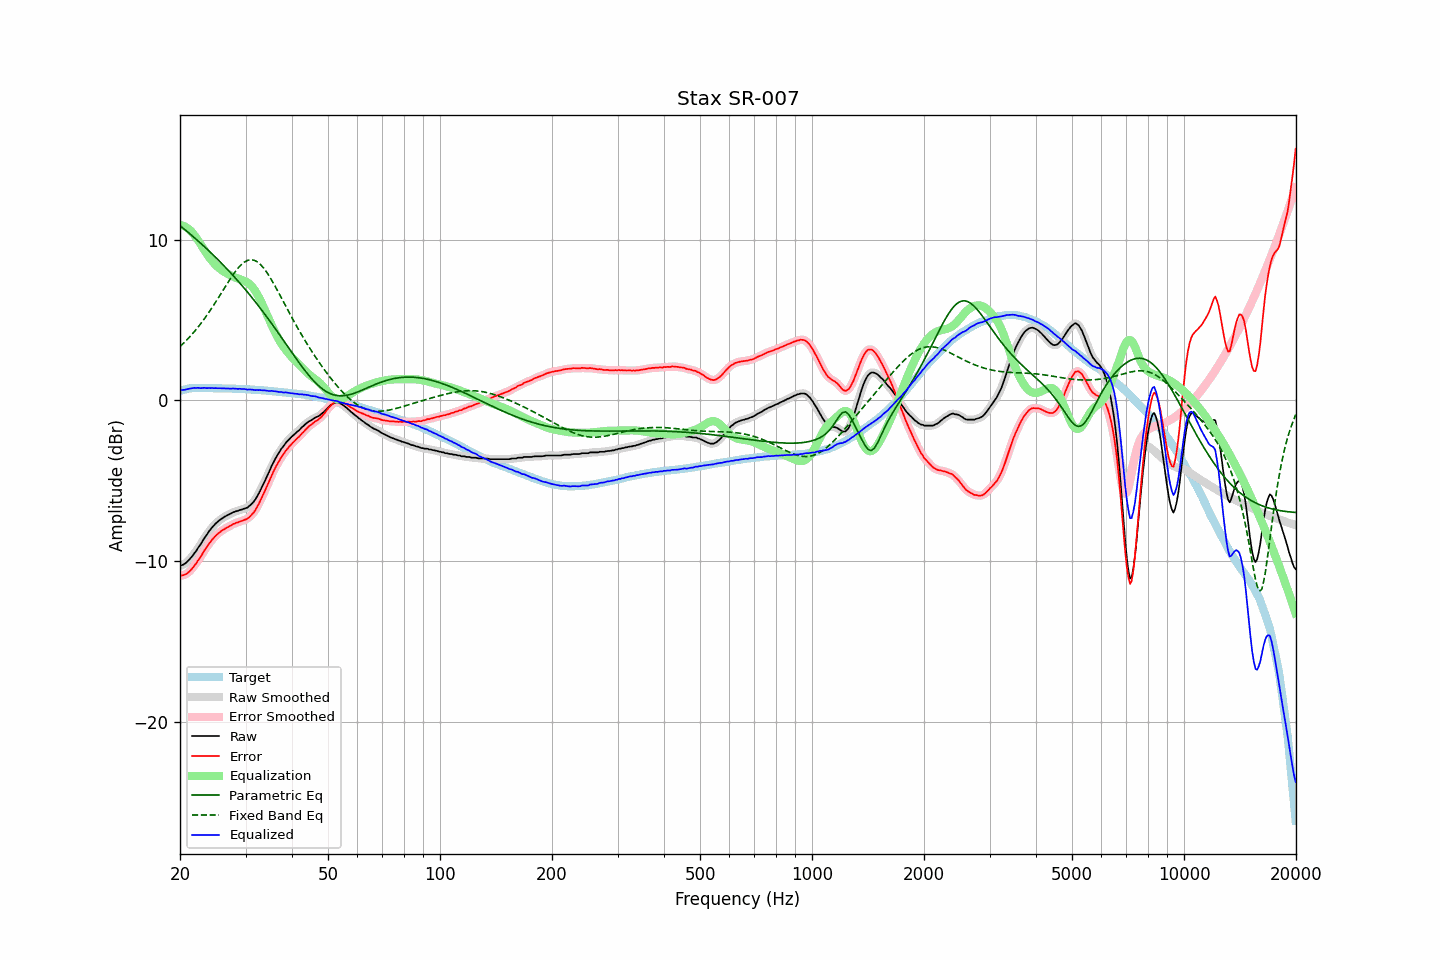

The data file committed next to this chart (first rows):
frequency, raw, error, smoothed, error_smoothed, equalization, parametric_eq, fixed_band_eq, equalized_raw, equalized_smoothed, target
20.00, -10.31, -10.91, -10.30, -10.90, 10.93, 10.89, 3.36, 0.62, 0.62, 0.60
20.20, -10.27, -10.90, -10.27, -10.90, 10.91, 10.81, 3.45, 0.64, 0.64, 0.63
20.40, -10.23, -10.89, -10.23, -10.88, 10.88, 10.72, 3.54, 0.65, 0.65, 0.66
20.61, -10.17, -10.85, -10.16, -10.85, 10.83, 10.64, 3.64, 0.67, 0.67, 0.68
20.81, -10.09, -10.80, -10.08, -10.80, 10.78, 10.56, 3.74, 0.69, 0.69, 0.71
21.02, -9.99, -10.73, -9.99, -10.73, 10.71, 10.47, 3.85, 0.72, 0.72, 0.74
21.23, -9.89, -10.64, -9.89, -10.64, 10.63, 10.39, 3.96, 0.74, 0.74, 0.75
21.44, -9.78, -10.54, -9.77, -10.53, 10.53, 10.30, 4.07, 0.76, 0.76, 0.76
21.66, -9.65, -10.42, -9.65, -10.42, 10.42, 10.22, 4.18, 0.77, 0.77, 0.77
21.87, -9.50, -10.28, -9.51, -10.29, 10.29, 10.13, 4.30, 0.78, 0.78, 0.77
22.09, -9.38, -10.17, -9.37, -10.15, 10.15, 10.04, 4.42, 0.77, 0.78, 0.78
22.31, -9.21, -9.99, -9.23, -10.01, 10.01, 9.96, 4.54, 0.79, 0.78, 0.78
22.54, -9.08, -9.86, -9.08, -9.86, 9.85, 9.87, 4.66, 0.77, 0.77, 0.78
22.76, -8.94, -9.72, -8.92, -9.70, 9.70, 9.78, 4.80, 0.76, 0.78, 0.78
22.99, -8.77, -9.54, -8.77, -9.54, 9.54, 9.69, 4.93, 0.77, 0.77, 0.77
23.22, -8.60, -9.37, -8.61, -9.38, 9.39, 9.59, 5.06, 0.79, 0.77, 0.77
23.45, -8.46, -9.23, -8.45, -9.22, 9.23, 9.50, 5.20, 0.78, 0.78, 0.77
23.69, -8.32, -9.09, -8.31, -9.08, 9.08, 9.41, 5.35, 0.76, 0.77, 0.77
23.92, -8.16, -8.93, -8.17, -8.94, 8.94, 9.31, 5.49, 0.78, 0.77, 0.77
24.16, -8.04, -8.81, -8.03, -8.80, 8.80, 9.22, 5.64, 0.77, 0.77, 0.77
24.40, -7.91, -8.68, -7.91, -8.67, 8.68, 9.12, 5.79, 0.77, 0.77, 0.77
24.65, -7.80, -8.56, -7.80, -8.56, 8.56, 9.03, 5.94, 0.76, 0.77, 0.76
24.89, -7.69, -8.45, -7.69, -8.45, 8.45, 8.93, 6.10, 0.77, 0.77, 0.76
25.14, -7.60, -8.36, -7.59, -8.35, 8.36, 8.83, 6.26, 0.76, 0.76, 0.76
25.39, -7.51, -8.27, -7.51, -8.27, 8.27, 8.73, 6.41, 0.76, 0.76, 0.76
25.65, -7.43, -8.19, -7.43, -8.19, 8.19, 8.63, 6.58, 0.76, 0.76, 0.76
25.91, -7.36, -8.11, -7.36, -8.11, 8.11, 8.53, 6.74, 0.76, 0.76, 0.75
26.16, -7.30, -8.05, -7.29, -8.04, 8.05, 8.42, 6.90, 0.75, 0.75, 0.75
26.43, -7.23, -7.98, -7.23, -7.98, 7.98, 8.32, 7.06, 0.75, 0.75, 0.75
26.69, -7.18, -7.93, -7.18, -7.93, 7.92, 8.21, 7.22, 0.75, 0.74, 0.75
26.96, -7.13, -7.88, -7.13, -7.87, 7.87, 8.11, 7.38, 0.74, 0.74, 0.75
27.23, -7.08, -7.82, -7.07, -7.82, 7.81, 8.00, 7.53, 0.73, 0.74, 0.74
27.50, -7.03, -7.77, -7.02, -7.76, 7.76, 7.89, 7.68, 0.73, 0.74, 0.74
27.77, -6.97, -7.70, -6.97, -7.71, 7.71, 7.78, 7.83, 0.75, 0.74, 0.73
28.05, -6.94, -7.67, -6.94, -7.66, 7.67, 7.67, 7.97, 0.73, 0.73, 0.73
28.33, -6.90, -7.62, -6.90, -7.62, 7.63, 7.56, 8.10, 0.73, 0.73, 0.72
28.62, -6.88, -7.60, -6.87, -7.59, 7.59, 7.45, 8.23, 0.71, 0.72, 0.72
28.90, -6.83, -7.55, -6.84, -7.55, 7.56, 7.33, 8.34, 0.73, 0.72, 0.72
29.19, -6.81, -7.52, -6.80, -7.52, 7.52, 7.22, 8.45, 0.72, 0.72, 0.71
29.48, -6.78, -7.49, -6.77, -7.48, 7.49, 7.10, 8.53, 0.71, 0.72, 0.71
29.78, -6.74, -7.44, -6.75, -7.45, 7.45, 6.98, 8.61, 0.71, 0.70, 0.70
30.08, -6.71, -7.41, -6.71, -7.41, 7.40, 6.87, 8.67, 0.69, 0.69, 0.70
30.38, -6.67, -7.36, -6.66, -7.35, 7.34, 6.75, 8.72, 0.67, 0.68, 0.69
30.68, -6.59, -7.28, -6.59, -7.28, 7.27, 6.62, 8.75, 0.68, 0.68, 0.69
30.99, -6.50, -7.18, -6.50, -7.18, 7.18, 6.50, 8.76, 0.68, 0.68, 0.68
31.30, -6.40, -7.07, -6.40, -7.08, 7.07, 6.38, 8.75, 0.67, 0.67, 0.67
31.61, -6.29, -6.96, -6.28, -6.95, 6.94, 6.25, 8.73, 0.65, 0.66, 0.67
31.93, -6.15, -6.81, -6.14, -6.80, 6.79, 6.12, 8.69, 0.64, 0.65, 0.66
32.24, -5.97, -6.62, -5.98, -6.63, 6.62, 6.00, 8.64, 0.65, 0.65, 0.65
32.57, -5.80, -6.45, -5.80, -6.44, 6.44, 5.87, 8.56, 0.64, 0.64, 0.65
32.89, -5.60, -6.24, -5.60, -6.24, 6.24, 5.74, 8.47, 0.65, 0.64, 0.64
33.22, -5.41, -6.04, -5.40, -6.03, 6.03, 5.61, 8.36, 0.63, 0.64, 0.63
33.55, -5.18, -5.81, -5.19, -5.81, 5.81, 5.47, 8.25, 0.63, 0.63, 0.63
33.89, -4.97, -5.59, -4.97, -5.59, 5.59, 5.34, 8.11, 0.62, 0.62, 0.62
34.23, -4.75, -5.36, -4.75, -5.36, 5.36, 5.20, 7.98, 0.61, 0.61, 0.61
34.57, -4.54, -5.14, -4.53, -5.13, 5.13, 5.07, 7.82, 0.59, 0.60, 0.60
34.92, -4.32, -4.91, -4.31, -4.90, 4.90, 4.93, 7.66, 0.58, 0.59, 0.59
35.27, -4.08, -4.66, -4.09, -4.68, 4.68, 4.79, 7.50, 0.60, 0.59, 0.58
35.62, -3.89, -4.46, -3.88, -4.45, 4.47, 4.65, 7.32, 0.58, 0.58, 0.57
35.97, -3.69, -4.25, -3.69, -4.25, 4.26, 4.51, 7.14, 0.57, 0.57, 0.56
... 635 more rows
